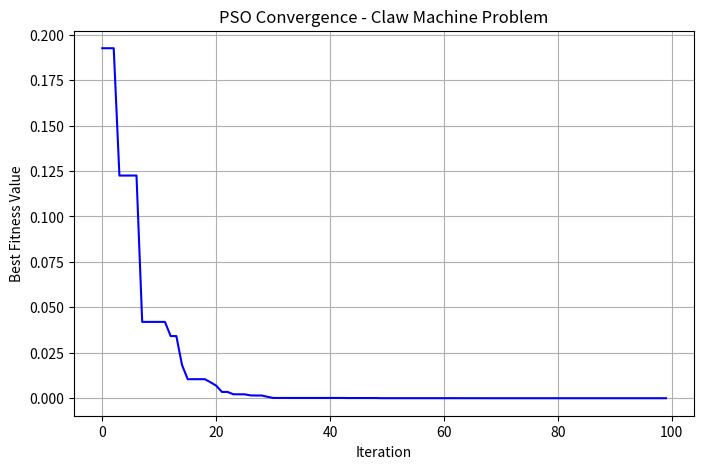
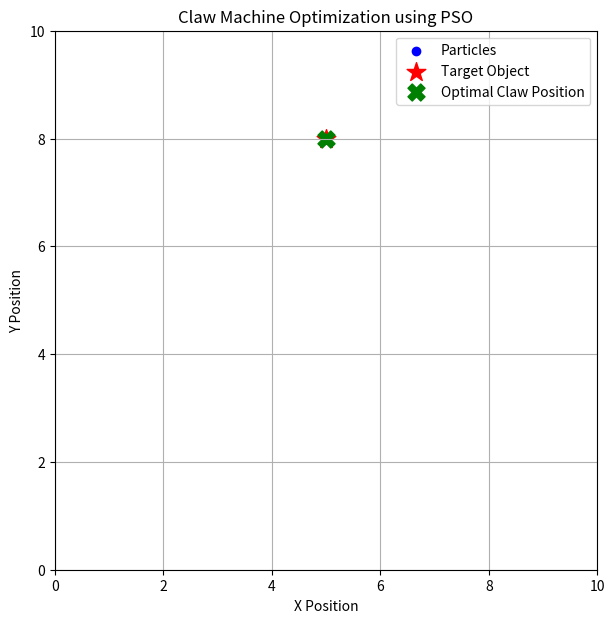

Here is the Python script that generated these plots, in order:
import numpy as np
import matplotlib.pyplot as plt

target_x = 5
target_y = 8
num_particles = 30
max_iterations = 100

w = 0.7   
c1 = 1.5    
c2 = 1.5      
positions = np.random.uniform(0, 10, (num_particles, 2))
velocities = np.random.uniform(-1, 1, (num_particles, 2))

def fitness(position):
    return np.sqrt(
        (position[0] - target_x)**2 +
        (position[1] - target_y)**2
    )

pbest_positions = positions.copy()
pbest_values = np.array([fitness(p) for p in positions])

gbest_index = np.argmin(pbest_values)
gbest_position = pbest_positions[gbest_index].copy()
gbest_value = pbest_values[gbest_index]

history = []
for iteration in range(max_iterations):

    for i in range(num_particles):

        r1 = np.random.random(2)
        r2 = np.random.random(2)
        velocities[i] = (
            w * velocities[i]
            + c1 * r1 * (pbest_positions[i] - positions[i])
            + c2 * r2 * (gbest_position - positions[i])
        )
        positions[i] = positions[i] + velocities[i]
        positions[i] = np.clip(positions[i], 0, 10)
        current_value = fitness(positions[i])
        if current_value < pbest_values[i]:
            pbest_values[i] = current_value
            pbest_positions[i] = positions[i].copy()
    gbest_index = np.argmin(pbest_values)

    if pbest_values[gbest_index] < gbest_value:
        gbest_value = pbest_values[gbest_index]
        gbest_position = pbest_positions[gbest_index].copy()

    history.append(gbest_value)
    print(
        f"Iteration {iteration+1}: "
        f"Best Position = {gbest_position}, "
        f"Error = {gbest_value:.6f}"
    )
print("\n--- FINAL RESULT ---")
print("Optimal Claw Position:", gbest_position)
print("Target Position:", [target_x, target_y])
print("Minimum Distance:", gbest_value)
plt.figure(figsize=(8, 5))
plt.plot(history, color='blue')
plt.xlabel("Iteration")
plt.ylabel("Best Fitness Value")
plt.title("PSO Convergence - Claw Machine Problem")
plt.grid()
plt.show()
plt.figure(figsize=(7, 7))
plt.scatter(positions[:, 0], positions[:, 1],
            label="Particles", color="blue")
plt.scatter(target_x, target_y,
            color="red", marker="*", s=200,
            label="Target Object")
plt.scatter(gbest_position[0], gbest_position[1],
            color="green", marker="X", s=150,
            label="Optimal Claw Position")
plt.xlim(0, 10)
plt.ylim(0, 10)
plt.xlabel("X Position")
plt.ylabel("Y Position")
plt.title("Claw Machine Optimization using PSO")
plt.legend()
plt.grid()
plt.show()
